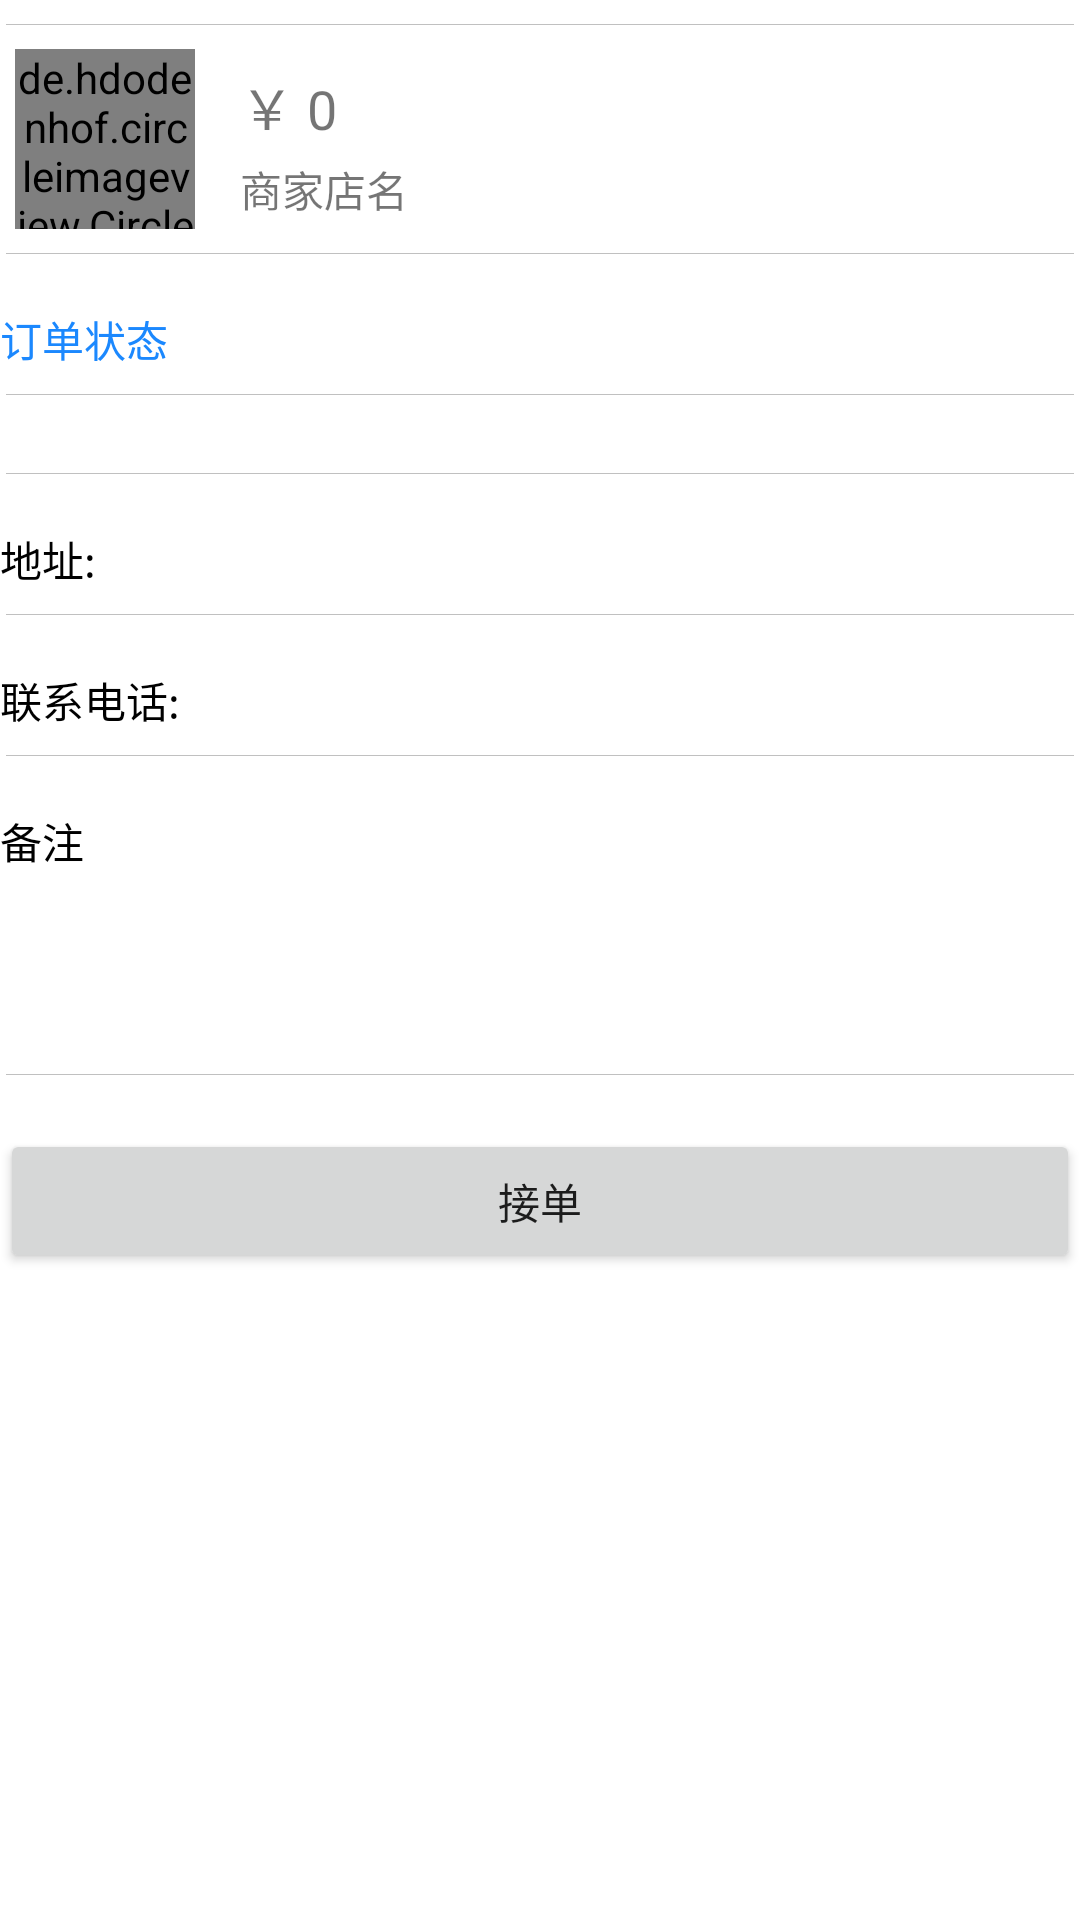

Android layout source for this screen:
<!-- AndroidManifest.xml: application theme Theme.TakeAway_BH -->
<!-- res/layout/activity_rider_order_info.xml -->
<?xml version="1.0" encoding="utf-8"?>
<LinearLayout xmlns:android="http://schemas.android.com/apk/res/android"
    xmlns:tools="http://schemas.android.com/tools"
    android:layout_width="match_parent"
    android:layout_height="match_parent"
    android:orientation="vertical"
    tools:context=".Rider.RiderOrderInfo">

    <View
        android:layout_width="match_parent"
        android:layout_height="1px"
        android:layout_marginLeft="2dp"
        android:layout_marginTop="8dp"
        android:layout_marginRight="2dp"
        android:layout_marginBottom="8dp"
        android:background="@color/gray" />

    <LinearLayout
        android:layout_width="match_parent"
        android:layout_height="wrap_content"
        android:orientation="horizontal">

        <de.hdodenhof.circleimageview.CircleImageView
            android:id="@+id/icon_image"
            android:layout_width="60dp"
            android:layout_height="60dp"
            android:layout_gravity="center"
            android:layout_marginLeft="5dp"
            android:src="@drawable/banana_pic" />

        <LinearLayout
            android:layout_width="wrap_content"
            android:layout_height="wrap_content"
            android:layout_marginLeft="15dp"
            android:orientation="vertical">

            <TextView
                android:id="@+id/tv_cost"
                android:layout_width="match_parent"
                android:layout_height="wrap_content"
                android:layout_marginTop="6dp"
                android:text="￥ 0"
                android:textSize="18sp" />

            <TextView
                android:id="@+id/business_nameAndId"
                android:layout_width="match_parent"
                android:layout_height="wrap_content"
                android:layout_marginTop="4dp"
                android:text="商家店名" />
        </LinearLayout>

    </LinearLayout>

    <View
        android:layout_width="match_parent"
        android:layout_height="1px"
        android:layout_marginLeft="2dp"
        android:layout_marginTop="8dp"
        android:layout_marginRight="2dp"
        android:layout_marginBottom="18dp"
        android:background="@color/gray" />

    <TextView
        android:id="@+id/order_inform_statement"
        android:layout_width="match_parent"
        android:layout_height="wrap_content"
        android:text="订单状态"
        android:textColor="@color/blue" />

    <View
        android:layout_width="match_parent"
        android:layout_height="1px"
        android:layout_marginLeft="2dp"
        android:layout_marginTop="8dp"
        android:layout_marginRight="2dp"
        android:layout_marginBottom="18dp"
        android:background="@color/gray" />


    <View
        android:layout_width="match_parent"
        android:layout_height="1px"
        android:layout_marginLeft="2dp"
        android:layout_marginTop="8dp"
        android:layout_marginRight="2dp"
        android:layout_marginBottom="18dp"
        android:background="@color/gray" />

    <LinearLayout
        android:layout_width="match_parent"
        android:layout_height="wrap_content"
        android:orientation="horizontal">

        <TextView
            android:layout_width="match_parent"
            android:layout_height="wrap_content"
            android:layout_weight="5"
            android:text="地址:"
            android:textColor="@color/black" />

        <TextView
            android:id="@+id/payment_address"
            android:layout_width="match_parent"
            android:layout_height="wrap_content"
            android:layout_weight="1"
            android:ems="10"
            android:textColor="@color/black" />
    </LinearLayout>

    <View
        android:layout_width="match_parent"
        android:layout_height="1px"
        android:layout_marginLeft="2dp"
        android:layout_marginTop="8dp"
        android:layout_marginRight="2dp"
        android:layout_marginBottom="18dp"
        android:background="@color/gray" />

    <LinearLayout
        android:layout_width="match_parent"
        android:layout_height="wrap_content"
        android:orientation="horizontal">

        <TextView
            android:layout_width="match_parent"
            android:layout_height="wrap_content"
            android:layout_weight="5"
            android:text="联系电话:"
            android:textColor="@color/black" />

        <TextView
            android:id="@+id/payment_phone"
            android:layout_width="match_parent"
            android:layout_height="wrap_content"
            android:layout_weight="1"
            android:ems="10"
            android:textColor="@color/black" />
    </LinearLayout>

    <View
        android:layout_width="match_parent"
        android:layout_height="1px"
        android:layout_marginLeft="2dp"
        android:layout_marginTop="8dp"
        android:layout_marginRight="2dp"
        android:layout_marginBottom="18dp"
        android:background="@color/gray" />

    <LinearLayout
        android:layout_width="match_parent"
        android:layout_height="wrap_content"
        android:orientation="horizontal">

        <TextView
            android:layout_width="match_parent"
            android:layout_height="wrap_content"
            android:layout_weight="5"
            android:text="备注"
            android:textColor="@color/black" />

        <TextView
            android:id="@+id/payment_text"
            android:layout_width="match_parent"
            android:layout_height="80dp"
            android:layout_weight="1"
            android:textColor="@color/black" />
    </LinearLayout>

    <View
        android:layout_width="match_parent"
        android:layout_height="1px"
        android:layout_marginLeft="2dp"
        android:layout_marginTop="8dp"
        android:layout_marginRight="2dp"
        android:layout_marginBottom="18dp"
        android:background="@color/gray" />

    <Button
        android:id="@+id/take_order"
        android:layout_width="match_parent"
        android:layout_height="wrap_content"
        android:text="接单" />


</LinearLayout>
<!-- resources referenced by this layout -->
<resources>
  <color name="black">#FF000000</color>
  <color name="blue">#1b88fe</color>
  <color name="gray">#c0c0c0</color>
  <style name="Theme.TakeAway_BH" parent="Theme.MaterialComponents.DayNight.DarkActionBar">
          
          <item name="colorPrimary">@color/purple_500</item>
          <item name="colorPrimaryVariant">@color/purple_700</item>
          <item name="colorOnPrimary">@color/white</item>
          
          <item name="colorSecondary">@color/teal_200</item>
          <item name="colorSecondaryVariant">@color/teal_700</item>
          <item name="colorOnSecondary">@color/black</item>
          
          <item name="android:statusBarColor" tools:targetApi="l">?attr/colorPrimaryVariant</item>
          
      </style>
  <color name="purple_500">#FF6200EE</color>
  <color name="purple_700">#FF3700B3</color>
  <color name="white">#FFFFFFFF</color>
  <color name="teal_200">#FF03DAC5</color>
  <color name="teal_700">#FF018786</color>
</resources>
